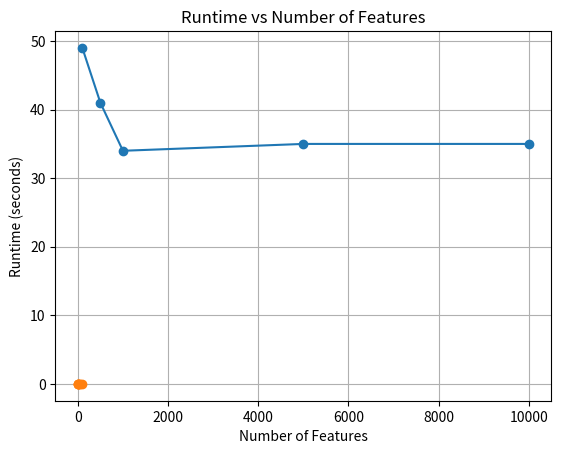

Recreate this plot in Python.
import numpy as np
import time
import matplotlib.pyplot as plt

def generate_data(n, d):
    X = np.random.randn(n, d)
    true_w = np.random.randn(d)
    y = X @ true_w + np.random.randn(n) * 0.1
    return X, y

def f(w, X, y):
    y_pred = X @ w
    return np.mean((y - y_pred) ** 2)

def df(w, X, y):
    n = len(y)
    y_pred = X @ w
    return (-2 / n) * X.T @ (y - y_pred)

def gradient_descent(X, y, lr=0.1, tolerance=1e-6, max_epochs=5000):
    n, d = X.shape
    w = np.zeros(d)
    prev_loss = float("inf")

    for epoch in range(max_epochs):
        loss = f(w, X, y)
        if abs(prev_loss - loss) < tolerance:
            return epoch + 1, loss
        grad = df(w, X, y)
        w = w - lr * grad
        prev_loss = loss

    return max_epochs, loss

def plot_graphs(x, y, xlabel, ylabel, title):
    plt.plot(x, y, marker="o")
    plt.xlabel(xlabel)
    plt.ylabel(ylabel)
    plt.title(title)
    plt.grid(True)
    plt.show()

def experiment_convergence_vs_data_size():
    sizes = [100, 500, 1000, 5000, 10000]
    iterations = []

    for n in sizes:
        X, y = generate_data(n, d=5)
        iters, _ = gradient_descent(X, y)
        iterations.append(iters)

    print("Iterations vs Number of Data Points")
    for n, it in zip(sizes, iterations):
        print(f"(n={n}, iterations={it})")

    plot_graphs(
        sizes,
        iterations,
        "Number of Data Points",
        "Iterations to Converge",
        "Convergence vs Data Size"
    )

def experiment_runtime_vs_num_features():
    dimensions = [1, 5, 10, 20, 50, 100]
    times = []
    n_fixed = 5000

    for d in dimensions:
        X, y = generate_data(n_fixed, d)
        t0 = time.perf_counter()
        gradient_descent(X, y)
        t1 = time.perf_counter()
        times.append(t1 - t0)

    print("\nRuntime vs Number of Features")
    for d, t in zip(dimensions, times):
        print(f"(d={d}, runtime={t})")

    plot_graphs(
        dimensions,
        times,
        "Number of Features",
        "Runtime (seconds)",
        "Runtime vs Number of Features"
    )

if __name__ == "__main__":
    experiment_convergence_vs_data_size()
    experiment_runtime_vs_num_features()
